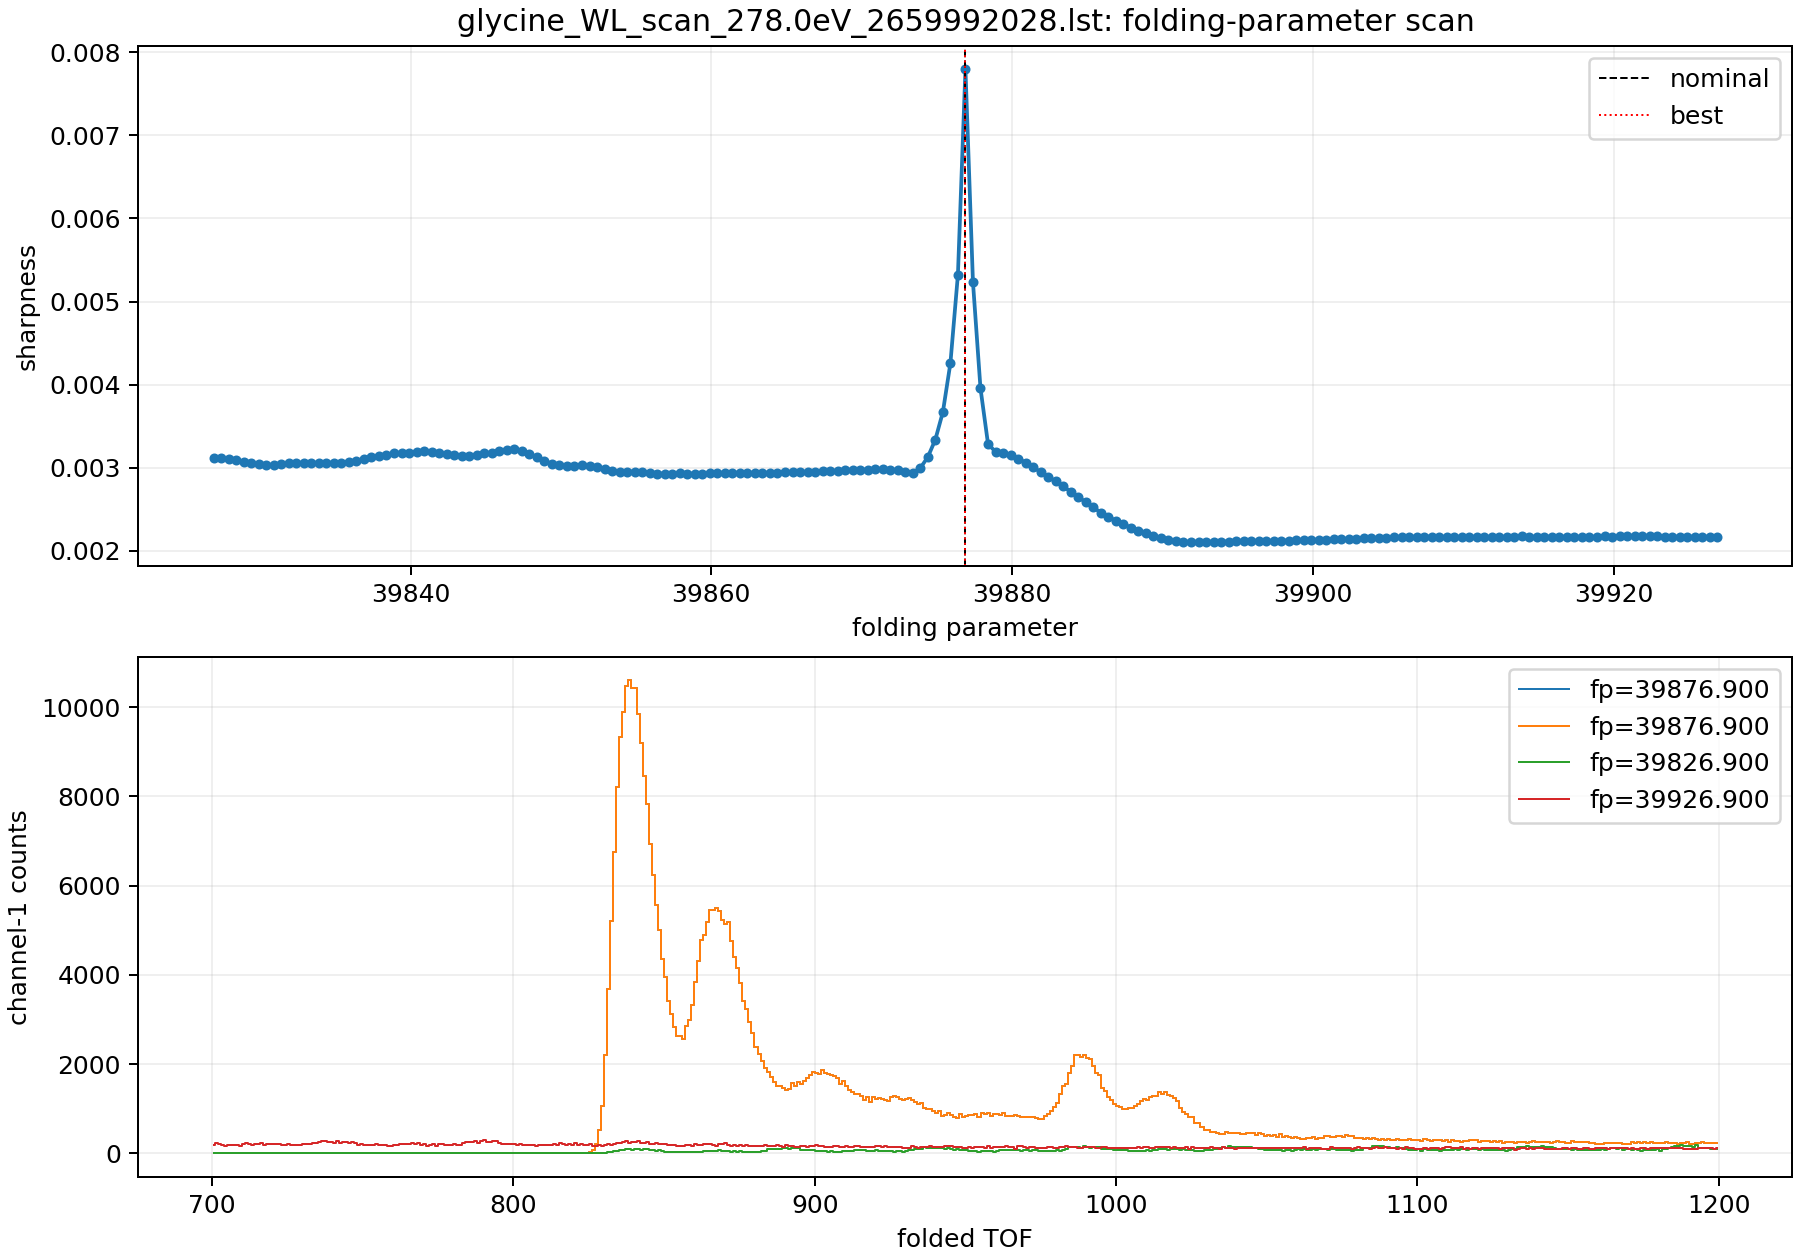

Values plotted in this chart, from the file beside it:
folding_parameter, sharpness, hits_in_window, max_bin
39827, 0.003123, 31299, 183
39827, 0.003112, 31502, 181
39828, 0.003102, 31714, 190
39828, 0.003087, 31918, 177
39829, 0.003073, 32187, 180
39829, 0.003053, 32457, 176
39830, 0.003045, 32760, 172
39830, 0.003033, 33037, 173
39831, 0.003033, 33360, 174
39831, 0.003044, 33873, 188
39832, 0.003053, 34420, 191
39832, 0.003058, 34959, 202
39833, 0.003059, 35388, 186
39833, 0.003056, 35677, 185
39834, 0.003058, 35934, 183
39834, 0.003061, 36201, 194
39835, 0.003058, 36543, 194
39835, 0.003061, 36865, 201
39836, 0.003069, 37247, 204
39836, 0.003079, 37793, 202
39837, 0.00311, 38572, 205
39837, 0.003125, 39140, 209
39838, 0.003143, 39628, 224
39838, 0.003155, 39976, 213
39839, 0.003174, 40272, 224
39839, 0.003178, 40581, 234
39840, 0.003183, 41071, 253
39840, 0.00319, 41780, 229
39841, 0.003197, 42688, 232
39841, 0.00319, 43437, 231
39842, 0.003174, 44013, 240
39842, 0.003162, 44412, 224
39843, 0.003154, 44800, 235
39843, 0.003138, 45298, 230
39844, 0.003141, 46199, 238
39844, 0.003152, 47221, 234
39845, 0.003171, 47967, 253
39845, 0.003182, 48525, 262
39846, 0.003203, 48958, 264
39846, 0.003214, 49726, 263
39847, 0.003228, 50923, 273
39847, 0.003206, 52029, 275
39848, 0.00317, 52742, 260
39848, 0.003125, 53301, 267
39849, 0.003079, 54176, 256
39849, 0.003049, 55573, 255
39850, 0.00303, 56595, 265
39850, 0.00302, 57383, 269
39851, 0.003025, 58444, 270
39851, 0.003032, 59953, 279
39852, 0.003025, 61083, 285
39852, 0.003008, 61991, 300
39853, 0.002986, 63550, 297
39853, 0.002965, 65076, 295
39854, 0.002952, 66224, 288
39854, 0.002953, 67923, 292
39855, 0.002954, 69476, 306
39855, 0.002944, 70855, 314
39856, 0.002942, 72933, 313
39856, 0.002929, 74571, 309
... 141 more rows
